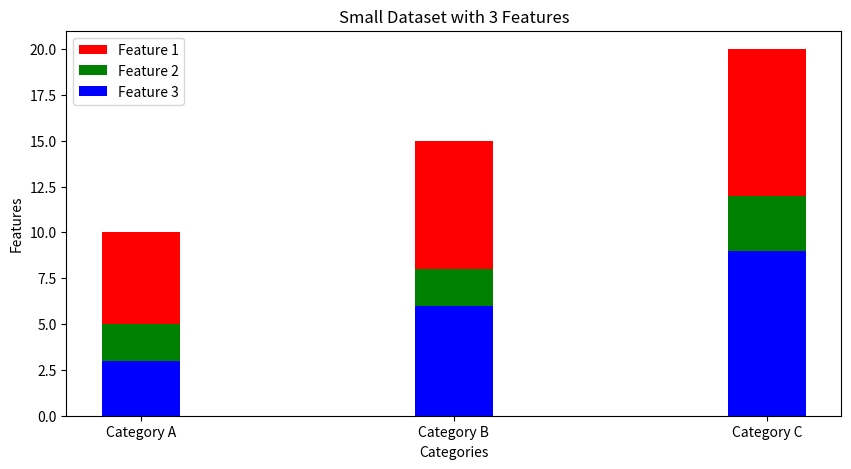

Recreate this plot in Python.
import matplotlib.pyplot as plt

# Creating the dataset
categories = ['Category A', 'Category B', 'Category C']
feature1 = [10, 15, 20]
feature2 = [5, 8, 12]
feature3 = [3, 6, 9]

fig = plt.figure(figsize=(10, 5))

plt.bar(categories, feature1, color='r', width=0.25)
plt.bar(categories, feature2, color='g', width=0.25)
plt.bar(categories, feature3, color='b', width=0.25)

plt.xlabel("Categories")
plt.ylabel("Features")
plt.title("Small Dataset with 3 Features")


plt.legend(["Feature 1", "Feature 2", "Feature 3"])

plt.show()
